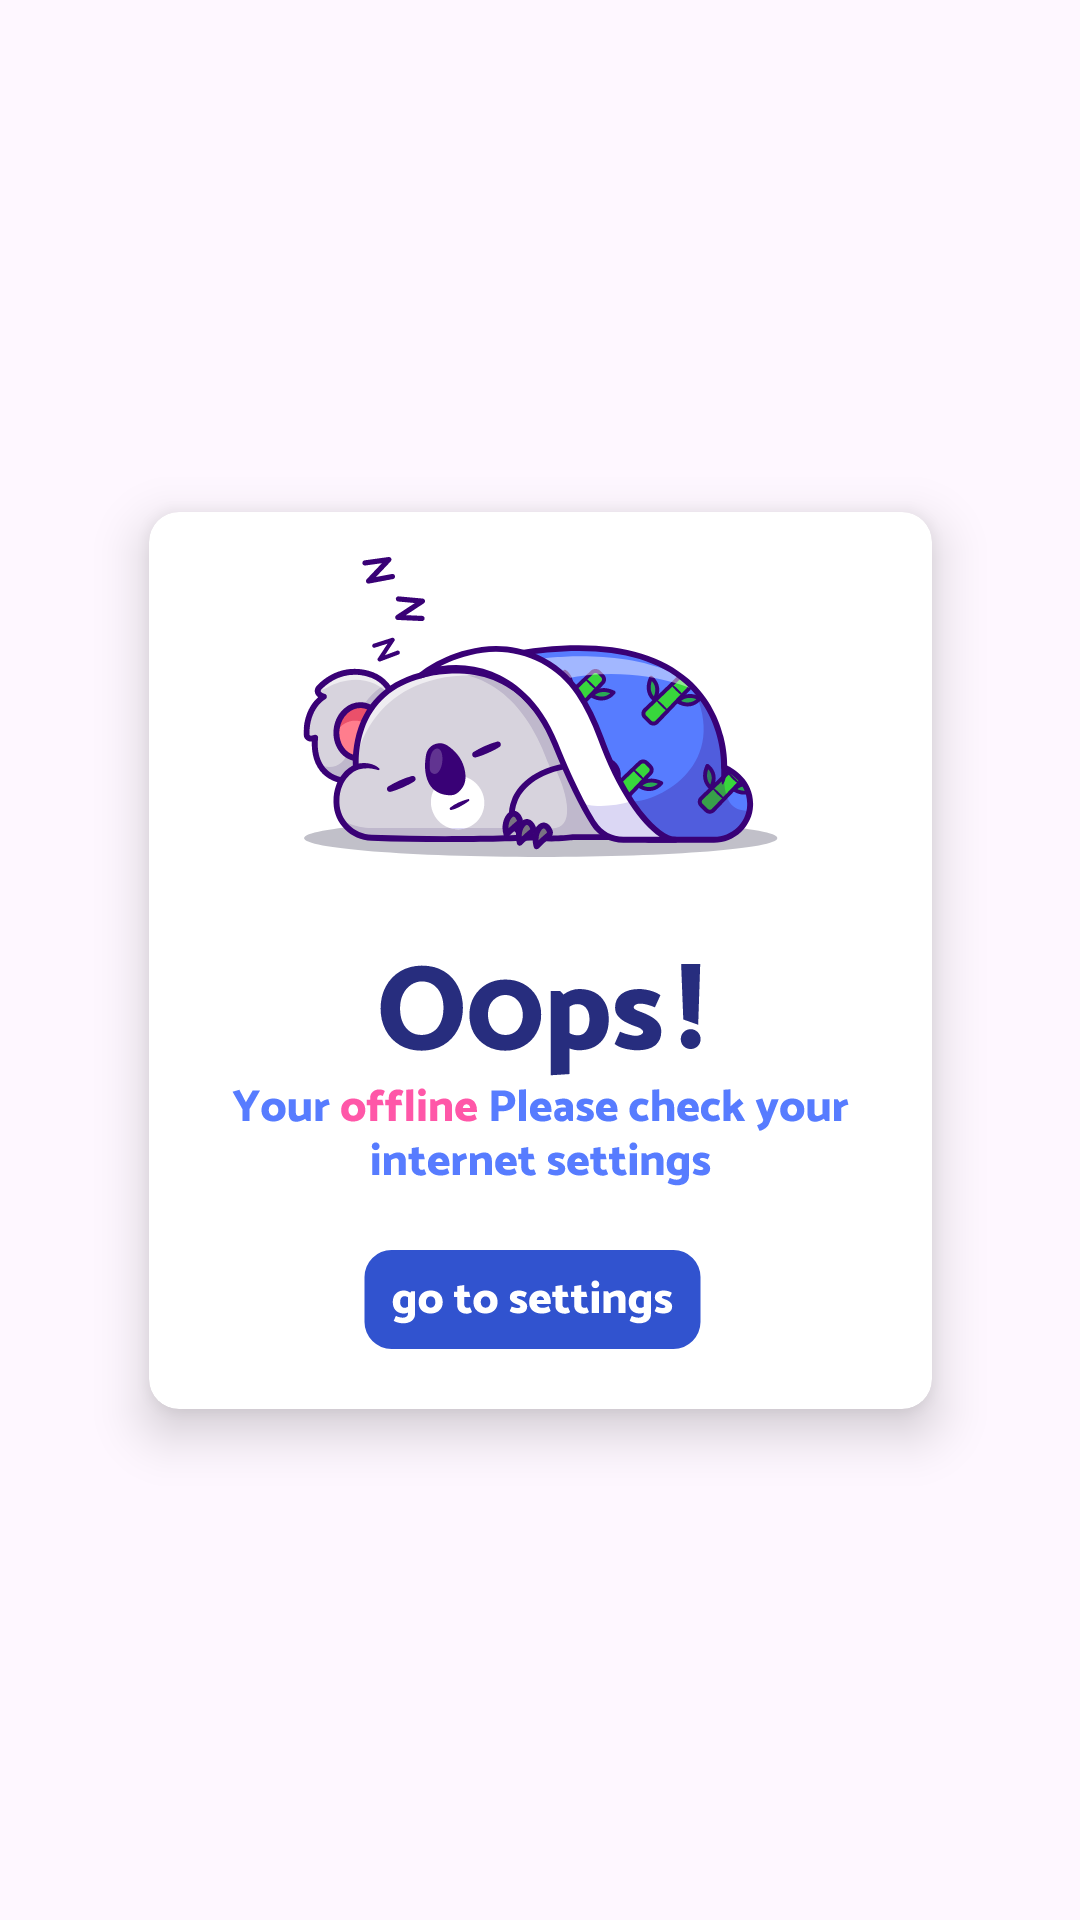

Here is an Android app screen rendered from its layout file. Give the layout XML and the strings, colors and styles it references.
<!-- AndroidManifest.xml: application theme Theme.MyNewsApp -->
<!-- res/layout/custom_networkerror_dialog.xml -->
<?xml version="1.0" encoding="utf-8"?>

<androidx.constraintlayout.widget.ConstraintLayout xmlns:android="http://schemas.android.com/apk/res/android"
    xmlns:app="http://schemas.android.com/apk/res-auto"
    android:layout_width="match_parent"
    android:layout_height="wrap_content">

    <androidx.cardview.widget.CardView
        android:layout_width="wrap_content"
        android:layout_height="wrap_content"
        app:cardElevation="10dp"
        app:cardCornerRadius="10dp"
        app:cardBackgroundColor="@color/white"
        app:layout_constraintEnd_toEndOf="parent"
        android:layout_margin="5dp"
        app:layout_constraintBottom_toBottomOf="parent"
        app:layout_constraintStart_toStartOf="parent"
        app:layout_constraintTop_toTopOf="parent">


        <LinearLayout
            android:layout_width="wrap_content"
            android:layout_height="wrap_content"
            android:orientation="vertical"
            android:layout_margin="5dp"
            app:layout_constraintEnd_toEndOf="parent"
            app:layout_constraintBottom_toBottomOf="parent"
            app:layout_constraintStart_toStartOf="parent"
            app:layout_constraintTop_toTopOf="parent">

            <ImageView
                android:layout_width="wrap_content"
                android:layout_height="wrap_content"
                android:layout_gravity="center"
                android:layout_margin="10dp"
                android:scaleType="centerInside"
                android:src="@drawable/error_img" />

            <ImageView
                android:layout_width="wrap_content"
                android:layout_height="wrap_content"
                android:layout_gravity="center"
                android:layout_margin="10dp"
                android:scaleType="centerInside"
                android:src="@drawable/error_text" />

            <ImageView
                android:id="@+id/settingsBtn"
                android:layout_width="wrap_content"
                android:layout_height="wrap_content"
                android:layout_gravity="center"
                android:layout_margin="10dp"
                android:scaleType="centerInside"
                android:src="@drawable/settings_btn" />


        </LinearLayout>




    </androidx.cardview.widget.CardView>






</androidx.constraintlayout.widget.ConstraintLayout>
<!-- resources referenced by this layout -->
<resources>
  <color name="white">#FFFFFFFF</color>
  <!-- drawable error_img: vector/xml drawable (drawable, 32100 chars, omitted) -->
  <!-- drawable error_text: vector/xml drawable (drawable, 30673 chars, omitted) -->
  <!-- drawable settings_btn: vector/xml drawable (drawable, 9993 chars, omitted) -->
  <style name="Theme.MyNewsApp" parent="Base.Theme.MyNewsApp" />
  <style name="Base.Theme.MyNewsApp" parent="Theme.Material3.DayNight.NoActionBar">
          
          
      </style>
</resources>
